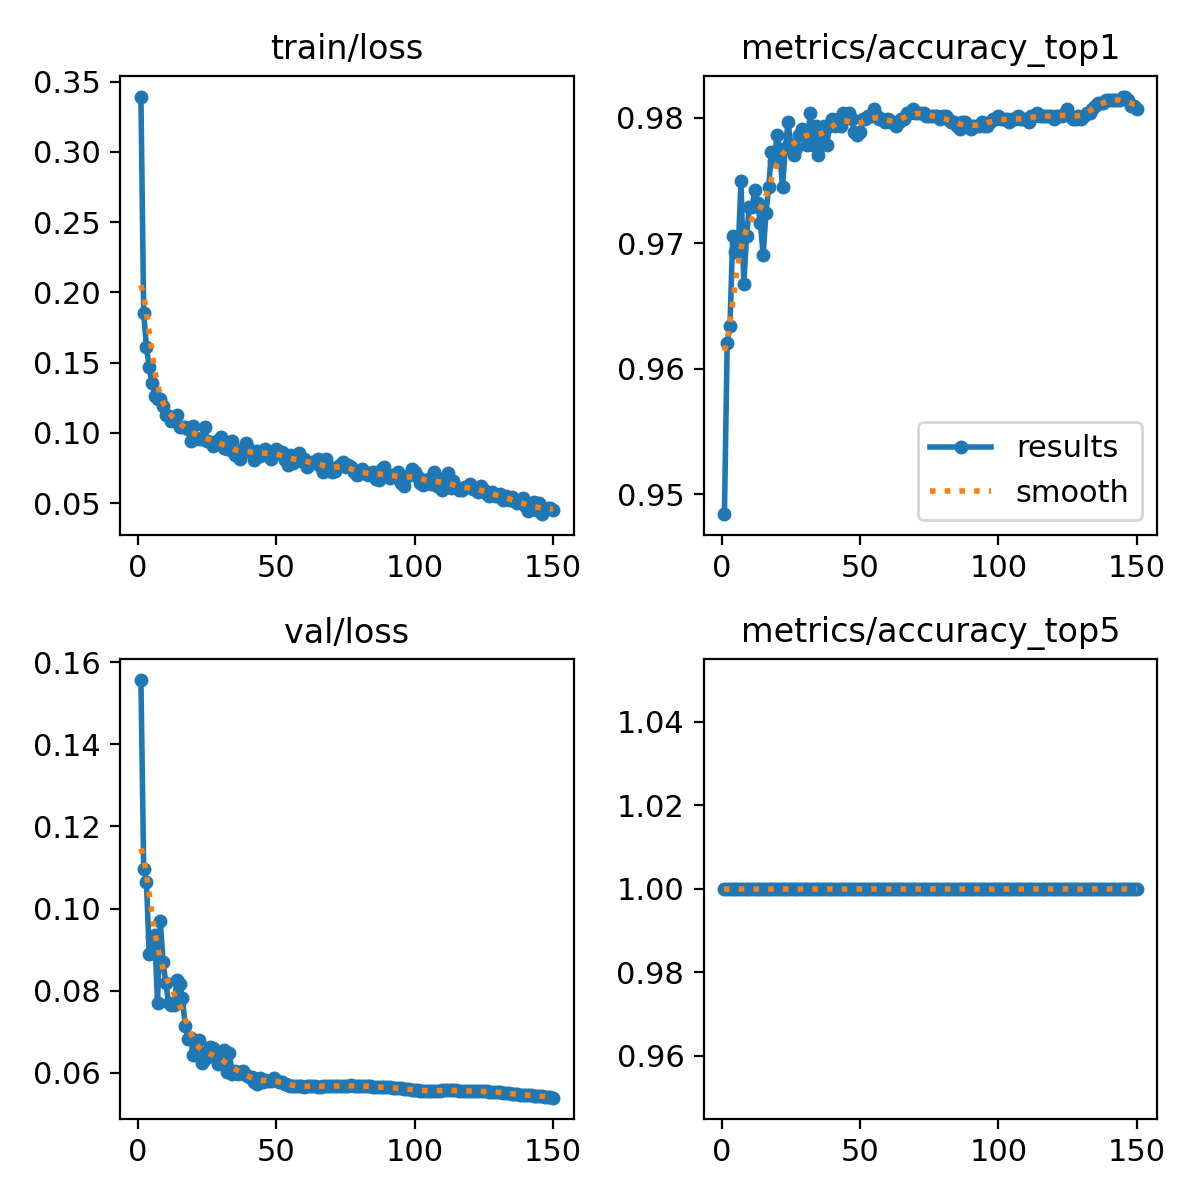

The table this chart was drawn from, first rows:
epoch, time, train/loss, metrics/accuracy_top1, metrics/accuracy_top5, val/loss, lr/pg0, lr/pg1, lr/pg2
1, 54.87, 0.3393, 0.9484, 1, 0.1557, 0.003327, 0.003327, 0.003327
2, 97.57, 0.1853, 0.9621, 1, 0.1096, 0.006617, 0.006617, 0.006617
3, 139.2, 0.1609, 0.9634, 1, 0.1066, 0.009862, 0.009862, 0.009862
4, 180.6, 0.1466, 0.9706, 1, 0.08885, 0.009802, 0.009802, 0.009802
5, 221.8, 0.1356, 0.9693, 1, 0.09299, 0.009736, 0.009736, 0.009736
6, 263.3, 0.1262, 0.9696, 1, 0.09365, 0.00967, 0.00967, 0.00967
7, 305.4, 0.1244, 0.975, 1, 0.07699, 0.009604, 0.009604, 0.009604
8, 347.5, 0.124, 0.9667, 1, 0.09702, 0.009538, 0.009538, 0.009538
9, 389.8, 0.1187, 0.9706, 1, 0.08695, 0.009472, 0.009472, 0.009472
10, 432.2, 0.1127, 0.9729, 1, 0.08192, 0.009406, 0.009406, 0.009406
11, 474.4, 0.1119, 0.9729, 1, 0.07691, 0.00934, 0.00934, 0.00934
12, 517, 0.1086, 0.9742, 1, 0.07641, 0.009274, 0.009274, 0.009274
13, 559.3, 0.1108, 0.9732, 1, 0.07655, 0.009208, 0.009208, 0.009208
14, 601.5, 0.1127, 0.9716, 1, 0.08264, 0.009142, 0.009142, 0.009142
15, 643.6, 0.1042, 0.9691, 1, 0.08169, 0.009076, 0.009076, 0.009076
16, 685.9, 0.1044, 0.9724, 1, 0.07829, 0.00901, 0.00901, 0.00901
17, 727.8, 0.104, 0.9745, 1, 0.07147, 0.008944, 0.008944, 0.008944
18, 769.4, 0.1031, 0.9773, 1, 0.06824, 0.008878, 0.008878, 0.008878
19, 810.9, 0.09409, 0.9765, 1, 0.0685, 0.008812, 0.008812, 0.008812
20, 851.8, 0.1051, 0.9786, 1, 0.06438, 0.008746, 0.008746, 0.008746
21, 893.1, 0.09648, 0.9773, 1, 0.06609, 0.00868, 0.00868, 0.00868
22, 933.6, 0.09553, 0.9745, 1, 0.06787, 0.008614, 0.008614, 0.008614
23, 976, 0.09541, 0.9776, 1, 0.06246, 0.008548, 0.008548, 0.008548
24, 1018, 0.104, 0.9796, 1, 0.06344, 0.008482, 0.008482, 0.008482
25, 1058, 0.09402, 0.9778, 1, 0.06493, 0.008416, 0.008416, 0.008416
26, 1099, 0.09375, 0.977, 1, 0.06635, 0.00835, 0.00835, 0.00835
27, 1140, 0.09032, 0.9776, 1, 0.06598, 0.008284, 0.008284, 0.008284
28, 1181, 0.09348, 0.9786, 1, 0.06369, 0.008218, 0.008218, 0.008218
29, 1222, 0.09489, 0.9791, 1, 0.06217, 0.008152, 0.008152, 0.008152
30, 1263, 0.09721, 0.9789, 1, 0.06274, 0.008086, 0.008086, 0.008086
31, 1305, 0.08939, 0.9778, 1, 0.06544, 0.00802, 0.00802, 0.00802
32, 1345, 0.08856, 0.9804, 1, 0.06011, 0.007954, 0.007954, 0.007954
33, 1387, 0.08813, 0.9778, 1, 0.06475, 0.007888, 0.007888, 0.007888
34, 1428, 0.0945, 0.9794, 1, 0.05976, 0.007822, 0.007822, 0.007822
35, 1468, 0.08389, 0.977, 1, 0.06054, 0.007756, 0.007756, 0.007756
36, 1509, 0.08387, 0.9789, 1, 0.05979, 0.00769, 0.00769, 0.00769
37, 1549, 0.08141, 0.9794, 1, 0.06011, 0.007624, 0.007624, 0.007624
38, 1590, 0.08858, 0.9778, 1, 0.06031, 0.007558, 0.007558, 0.007558
39, 1631, 0.09272, 0.9794, 1, 0.05946, 0.007492, 0.007492, 0.007492
40, 1670, 0.08879, 0.9799, 1, 0.05903, 0.007426, 0.007426, 0.007426
41, 1711, 0.08582, 0.9794, 1, 0.05888, 0.00736, 0.00736, 0.00736
42, 1752, 0.08035, 0.9799, 1, 0.05763, 0.007294, 0.007294, 0.007294
43, 1793, 0.08697, 0.9794, 1, 0.05731, 0.007228, 0.007228, 0.007228
44, 1833, 0.08334, 0.9804, 1, 0.05878, 0.007162, 0.007162, 0.007162
45, 1873, 0.08718, 0.9801, 1, 0.05769, 0.007096, 0.007096, 0.007096
46, 1914, 0.08874, 0.9804, 1, 0.05811, 0.00703, 0.00703, 0.00703
47, 1956, 0.08551, 0.9799, 1, 0.05797, 0.006964, 0.006964, 0.006964
48, 1997, 0.08122, 0.9789, 1, 0.0581, 0.006898, 0.006898, 0.006898
49, 2038, 0.08492, 0.9786, 1, 0.05864, 0.006832, 0.006832, 0.006832
50, 2078, 0.08876, 0.9789, 1, 0.05811, 0.006766, 0.006766, 0.006766
51, 2120, 0.08648, 0.9799, 1, 0.05786, 0.0067, 0.0067, 0.0067
52, 2160, 0.0864, 0.9799, 1, 0.05764, 0.006634, 0.006634, 0.006634
53, 2202, 0.08089, 0.9801, 1, 0.05731, 0.006568, 0.006568, 0.006568
54, 2242, 0.07687, 0.9801, 1, 0.05705, 0.006502, 0.006502, 0.006502
55, 2283, 0.08427, 0.9807, 1, 0.05687, 0.006436, 0.006436, 0.006436
56, 2324, 0.07851, 0.9801, 1, 0.05672, 0.00637, 0.00637, 0.00637
57, 2364, 0.08069, 0.9799, 1, 0.05672, 0.006304, 0.006304, 0.006304
58, 2405, 0.08581, 0.9799, 1, 0.0567, 0.006238, 0.006238, 0.006238
59, 2445, 0.07974, 0.9796, 1, 0.05672, 0.006172, 0.006172, 0.006172
60, 2485, 0.08114, 0.9799, 1, 0.05664, 0.006106, 0.006106, 0.006106
... 90 more rows
